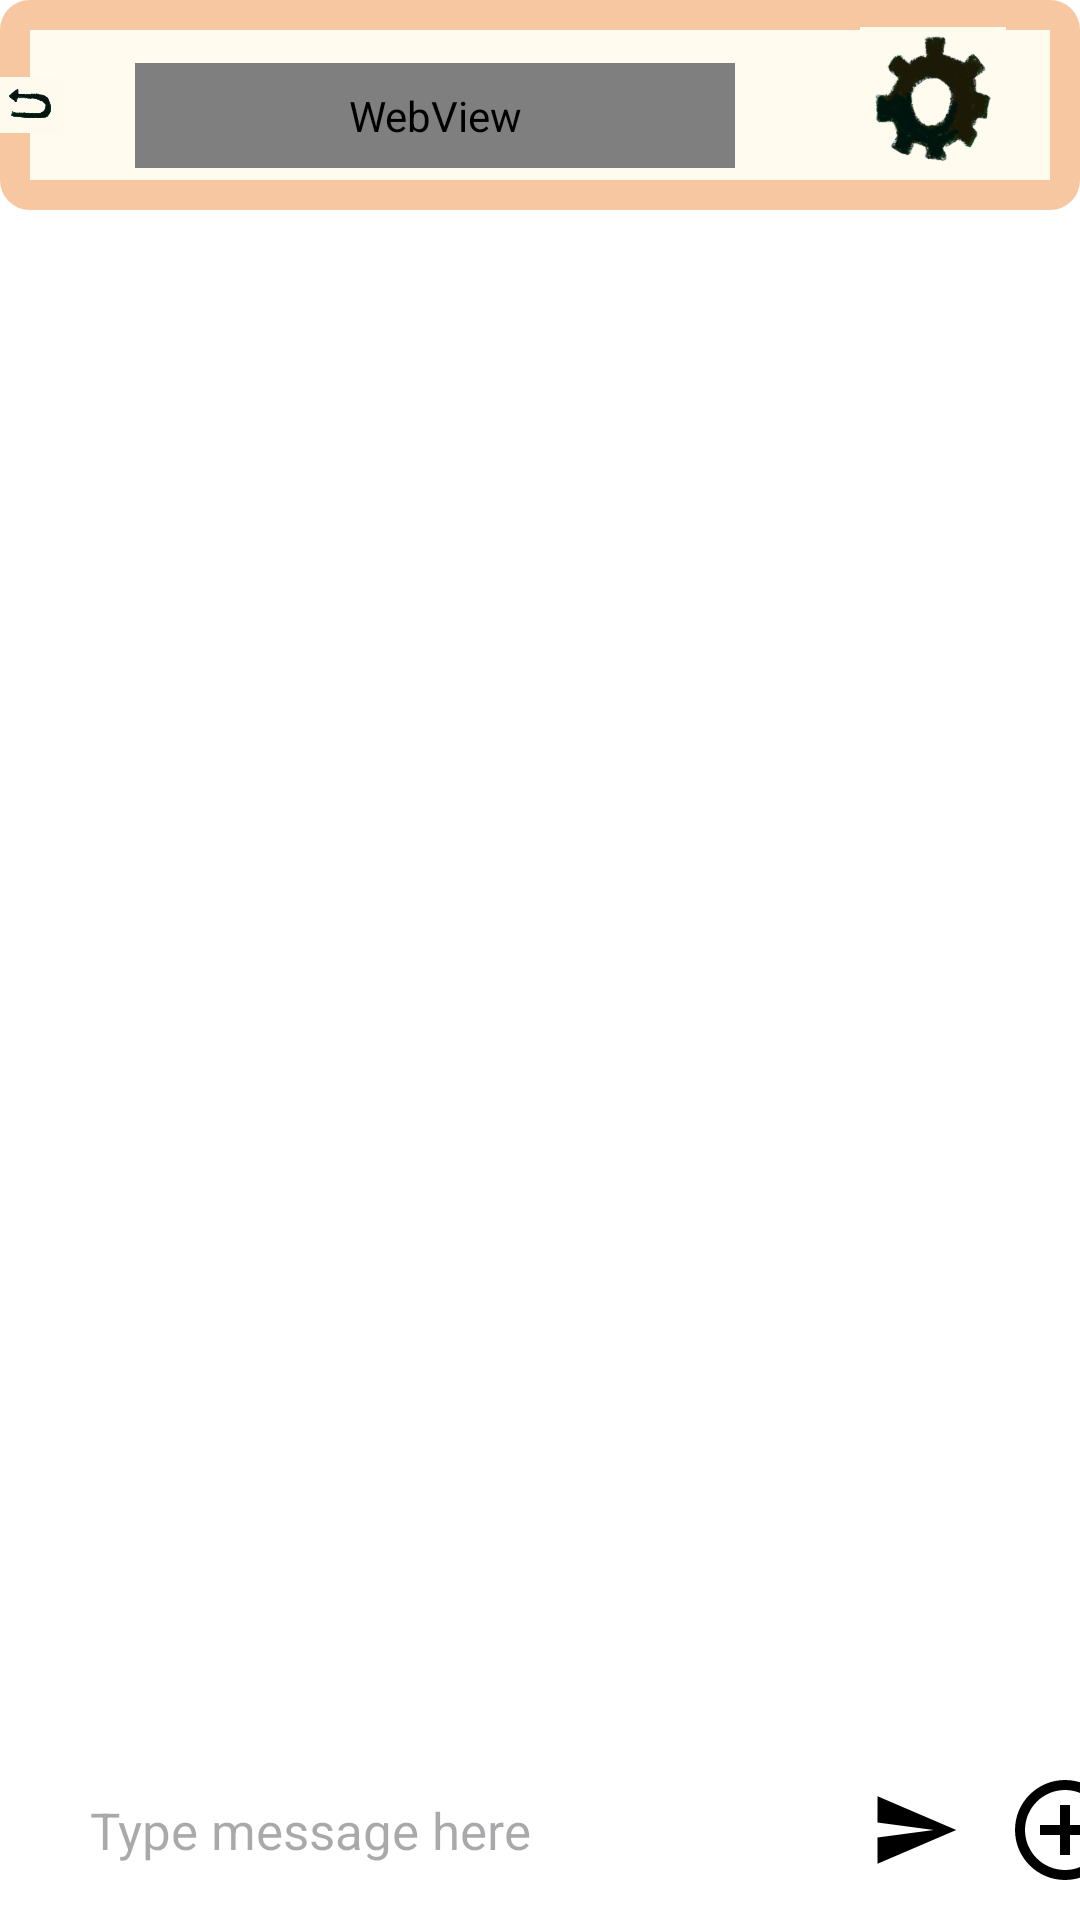

Layout XML and referenced resources for this Android screen:
<!-- AndroidManifest.xml: activity theme Theme.FinancialMaster -->
<!-- res/layout/activity_chat.xml -->
<?xml version="1.0" encoding="utf-8"?>
<RelativeLayout xmlns:android="http://schemas.android.com/apk/res/android"
    xmlns:app="http://schemas.android.com/apk/res-auto"
    xmlns:tools="http://schemas.android.com/tools"
    android:layout_width="match_parent"
    android:layout_height="match_parent"
    android:background="@color/white"
    tools:context=".ChatActivity">

    <LinearLayout
        android:layout_width="match_parent"
        android:layout_height="match_parent"
        android:orientation="vertical">

        <RelativeLayout
            android:layout_width="match_parent"
            android:layout_height="70dp"
            android:background="@drawable/edge"
            android:theme="@style/CustomActionBar"
            app:popupTheme="@style/AppTheme.PopupOverlay">


            <ImageView
                android:id="@+id/chat_return"
                android:layout_width="60dp"
                android:layout_height="50dp"
                android:layout_alignParentEnd="true"
                android:layout_alignParentBottom="true"
                android:layout_marginEnd="339dp"
                android:layout_marginBottom="10dp"
                app:srcCompat="@drawable/chat_back" />

            <ImageView
                android:id="@+id/chat_setting"
                android:layout_width="60dp"
                android:layout_height="50dp"
                android:layout_alignParentEnd="true"
                android:layout_alignParentBottom="true"
                android:layout_marginEnd="19dp"
                android:layout_marginBottom="11dp"
                app:srcCompat="@drawable/chat_setting" />

            <WebView
                android:id="@+id/tes"
                android:layout_width="200dp"
                android:layout_height="35dp"
                android:layout_alignParentEnd="true"
                android:layout_alignParentBottom="true"
                android:layout_marginEnd="115dp"
                android:layout_marginBottom="14dp" />


        </RelativeLayout>

        <RelativeLayout
            android:layout_width="match_parent"
            android:layout_height="match_parent">


            <androidx.recyclerview.widget.RecyclerView
                android:id="@+id/idRVChats"
                android:layout_width="match_parent"
                android:layout_height="705dp"
                android:layout_above="@id/idLLMessage"
                android:layout_marginBottom="4dp"
                android:background="@color/white" />

            <LinearLayout
                android:id="@+id/idLLMessage"
                android:layout_width="match_parent"
                android:layout_height="wrap_content"
                android:layout_alignParentBottom="true"
                android:orientation="horizontal"
                android:background="@drawable/edge_1"
                android:weightSum="5">

                


                <EditText
                    android:id="@+id/idEdtMessage"
                    android:layout_width="255dp"
                    android:layout_height="40dp"
                    android:layout_marginVertical="10dp"
                    android:layout_marginStart="20dp"
                    android:background="@drawable/card_border"
                    android:hint="Type message here"
                    android:textColor="@color/black"
                    android:inputType="textShortMessage"
                    android:paddingStart="10dp"
                    android:textAlignment="gravity"
                    android:textSize="17sp"
                    tools:ignore="RtlSymmetry" />

                
                <ImageView
                    android:id="@+id/idIBSend"
                    android:layout_width="40dp"
                    android:layout_height="40dp"
                    android:layout_marginLeft="10dp"
                    android:layout_marginRight="10dp"
                    android:layout_gravity="center_vertical"
                    android:padding="5dp"
                    android:src="@drawable/ic_send" />

                <ImageView
                    android:id="@+id/idIBPicture"
                    android:layout_width="40dp"
                    android:layout_height="40dp"
                    android:layout_marginRight="2dp"
                    android:layout_gravity="center_vertical"
                    android:src="@drawable/ic_picture" />

            </LinearLayout>


        </RelativeLayout>

    </LinearLayout>


</RelativeLayout>
<!-- resources referenced by this layout -->
<resources>
  <!-- drawable chat_back: jpg bitmap (drawable, 4815 bytes) -->
  <!-- drawable chat_setting: jpg bitmap (drawable, 76155 bytes) -->
  <!-- drawable edge (drawable) -->
  <?xml version="1.0" encoding="utf-8"?>
  <shape xmlns:android="http://schemas.android.com/apk/res/android">
      
      <solid android:color="#FFFBEF" />
      
      <corners android:topLeftRadius="5dp"
          android:topRightRadius="5dp"
          android:bottomRightRadius="5dp"
          android:bottomLeftRadius="5dp"/>
      
      <stroke android:width="10dp" android:color="#F7C7A1" />
  </shape>
  <!-- drawable ic_picture (drawable) -->
  <vector xmlns:android="http://schemas.android.com/apk/res/android" android:height="24dp" android:tint="@color/black" android:viewportHeight="24" android:viewportWidth="24" android:width="24dp">
        
      <path android:fillColor="@android:color/black" android:pathData="M13,7h-2v4L7,11v2h4v4h2v-4h4v-2h-4L13,7zM12,2C6.48,2 2,6.48 2,12s4.48,10 10,10 10,-4.48 10,-10S17.52,2 12,2zM12,20c-4.41,0 -8,-3.59 -8,-8s3.59,-8 8,-8 8,3.59 8,8 -3.59,8 -8,8z"/>
      
  </vector>
  <!-- drawable ic_send (drawable) -->
  <vector android:autoMirrored="true" android:height="24dp"
      android:tint="@color/black" android:viewportHeight="24"
      android:viewportWidth="24" android:width="24dp" xmlns:android="http://schemas.android.com/apk/res/android">
      <path android:fillColor="@android:color/black" android:pathData="M2.01,21L23,12 2.01,3 2,10l15,2 -15,2z"/>
  </vector>
  <style name="AppTheme.PopupOverlay" parent="ThemeOverlay.MaterialComponents.Light" />
  <style name="CustomActionBar" parent="@style/ThemeOverlay.AppCompat.Dark.ActionBar">
          <item name="android:windowActionBarOverlay">true</item>
          
          <item name="windowActionBarOverlay">true</item>
      </style>
  <style name="Theme.FinancialMaster" parent="Base.Theme.FinancialMaster" />
  <style name="Base.Theme.FinancialMaster" parent="Theme.Material3.DayNight.NoActionBar">
          
          
      </style>
  <!-- not gathered from this repository: default colours our renderer supplied (Android Studio template values) -->
  <color name="black">#FF000000</color>
  <color name="white">#FFFFFFFF</color>
</resources>
